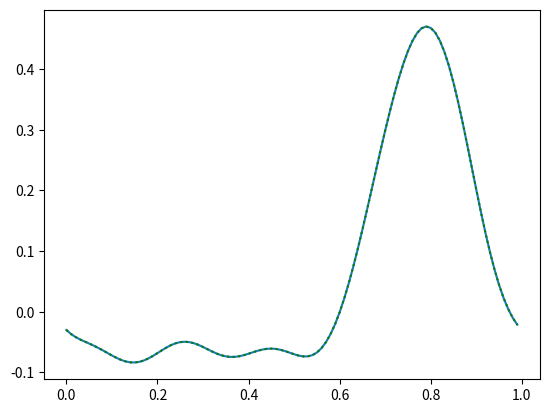

Write the Python code that produced this figure.
#!/usr/bin/env python3

### Libraries
import numpy as NP

import matplotlib as MP
import matplotlib.pyplot as PLT


### Helper Functions
two_pi_j = 1j*2*NP.pi
MakeComplex = lambda twocolumnvector: NP.add(twocolumnvector[:,0], 1j*twocolumnvector[:,1])


### Fourier Series Decomposition
# take a signal from signal space to frequency space
# i.e. give Fourier coefficients c_n for a signal
SingleCoefficient = lambda t, T, n: NP.exp(-two_pi_j*n*t/T) / (2 if n == 0 else 1)
#   Note: the zero'th coefficient must be multiplied by two (complex conjugate doubling)

FourierSeriesDecomposition = lambda time, period, signal, order: \
                                        ( 2/period ) \
                                        * NP.array([ NP.sum(signal*SingleCoefficient(time, period, n))/len(time)  \
                                               for n in range(order+1) \
                                             ])



### Fourier Series Synthesis
# reconstruct a signal from its frequency space representation
# i.e. take coefficients and return the signal
FourierSummand = lambda t, T, cn, n: cn*NP.exp(two_pi_j*n*t/T)
FourierFunctionT = lambda t, T, coeffs: NP.sum(NP.array([ FourierSummand(t, T, cn, n) \
                                                           for n,cn in enumerate(coeffs) \
                                                          ]))

FourierReconstruction = lambda time, period, coeffs: NP.real(period \
                                                    * NP.array([FourierFunctionT(t, period, coeffs) for t in time]) \
                                                            )



### Example Data
coefficients_array = NP.stack([[0.06,  0.05, -0.12, -0.03,  0.01, -0.00], [0.00,  0.21,  0.06, -0.04, -0.01, -0.01]], axis = 1)
coefficients_C = MakeComplex(coefficients_array)
# print (coefficients_C)

# FSD parameters
order  = coefficients_array.shape[0]-1
period = 1.
time   = NP.linspace(0., period, 100, endpoint = False)

### Example Procedure
# reconstruct the signal
signal = FourierReconstruction(time, period, coefficients_C)


# retrieve coefficients
recovered_coefficients = FourierSeriesDecomposition(time, period, signal, order)
print(NP.sum(NP.abs(recovered_coefficients - coefficients_C)))

# ... and reconstruct the signal again
recovered_signal = FourierReconstruction(time, period, recovered_coefficients)
print (NP.sum(NP.abs(NP.subtract(signal, recovered_signal))))


## inspection plot
PLT.plot(time, signal)
PLT.plot(time, recovered_signal, 'g:')
PLT.show()
